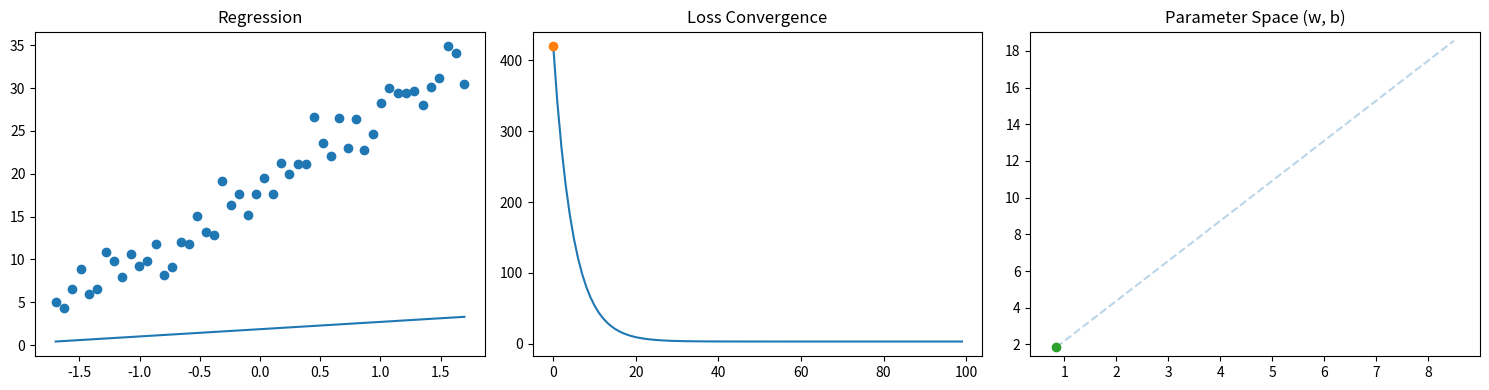

Source code (Python):
import numpy as np
import matplotlib.pyplot as plt
from matplotlib.animation import FuncAnimation

# =========================
# 1. DADOS
# =========================
np.random.seed(42)

X = np.linspace(0, 10, 50)
y = 3 * X + 4 + np.random.randn(50) * 2

# normalização
X_norm = (X - X.mean()) / X.std()

# =========================
# 2. HIPERPARÂMETROS
# =========================
lr = 0.05
epochs = 100

# =========================
# 3. INICIALIZAÇÃO
# =========================
w = 0
b = 0

w_history = []
b_history = []
loss_history = []

# =========================
# 4. FUNÇÃO DE CUSTO
# =========================
def compute_loss(y, y_pred):
    return np.mean((y - y_pred) ** 2)

# =========================
# 5. GRADIENT DESCENT
# =========================
for epoch in range(epochs):

    y_pred = w * X_norm + b

    dw = -2 * np.mean(X_norm * (y - y_pred))
    db = -2 * np.mean(y - y_pred)

    w = w - lr * dw
    b = b - lr * db

    loss = compute_loss(y, y_pred)

    w_history.append(w)
    b_history.append(b)
    loss_history.append(loss)

# =========================
# 6. PLOTS
# =========================
fig, axs = plt.subplots(1, 3, figsize=(15, 4))

# -------------------------
# (1) REGRESSÃO
# -------------------------
axs[0].scatter(X_norm, y)
line, = axs[0].plot(X_norm, w_history[0]*X_norm + b_history[0])
axs[0].set_title("Regression")

# -------------------------
# (2) LOSS
# -------------------------
axs[1].plot(loss_history)
point_loss, = axs[1].plot([0], [loss_history[0]], marker='o')
axs[1].set_title("Loss Convergence")

# -------------------------
# (3) PARÂMETROS (w, b)
# -------------------------
axs[2].set_title("Parameter Space (w, b)")

axs[2].set_xlim(min(w_history)-0.5, max(w_history)+0.5)
axs[2].set_ylim(min(b_history)-0.5, max(b_history)+0.5)

# caminho completo (sombra)
axs[2].plot(w_history, b_history, linestyle='dashed', alpha=0.3)

path, = axs[2].plot([], [])
current_point, = axs[2].plot([w_history[0]], [b_history[0]], marker='o')

# =========================
# 7. ANIMAÇÃO
# =========================
def update(frame):

    w = w_history[frame]
    b = b_history[frame]

    # --- reta
    y_pred = w * X_norm + b
    line.set_ydata(y_pred)

    # --- loss
    point_loss.set_data([frame], [loss_history[frame]])

    # --- trajetória (w, b)
    path.set_data(w_history[:frame+1], b_history[:frame+1])
    current_point.set_data([w], [b])

    axs[0].set_title(f"Epoch {frame}")

    return line, point_loss, path, current_point

# =========================
# 8. CONTROLE DE VELOCIDADE
# =========================
ani = FuncAnimation(
    fig,
    update,
    frames=len(w_history),
    interval=500,   # 🔥 controla velocidade (aumenta pra ficar mais lento)
    repeat=False
)

plt.tight_layout()
plt.show()
